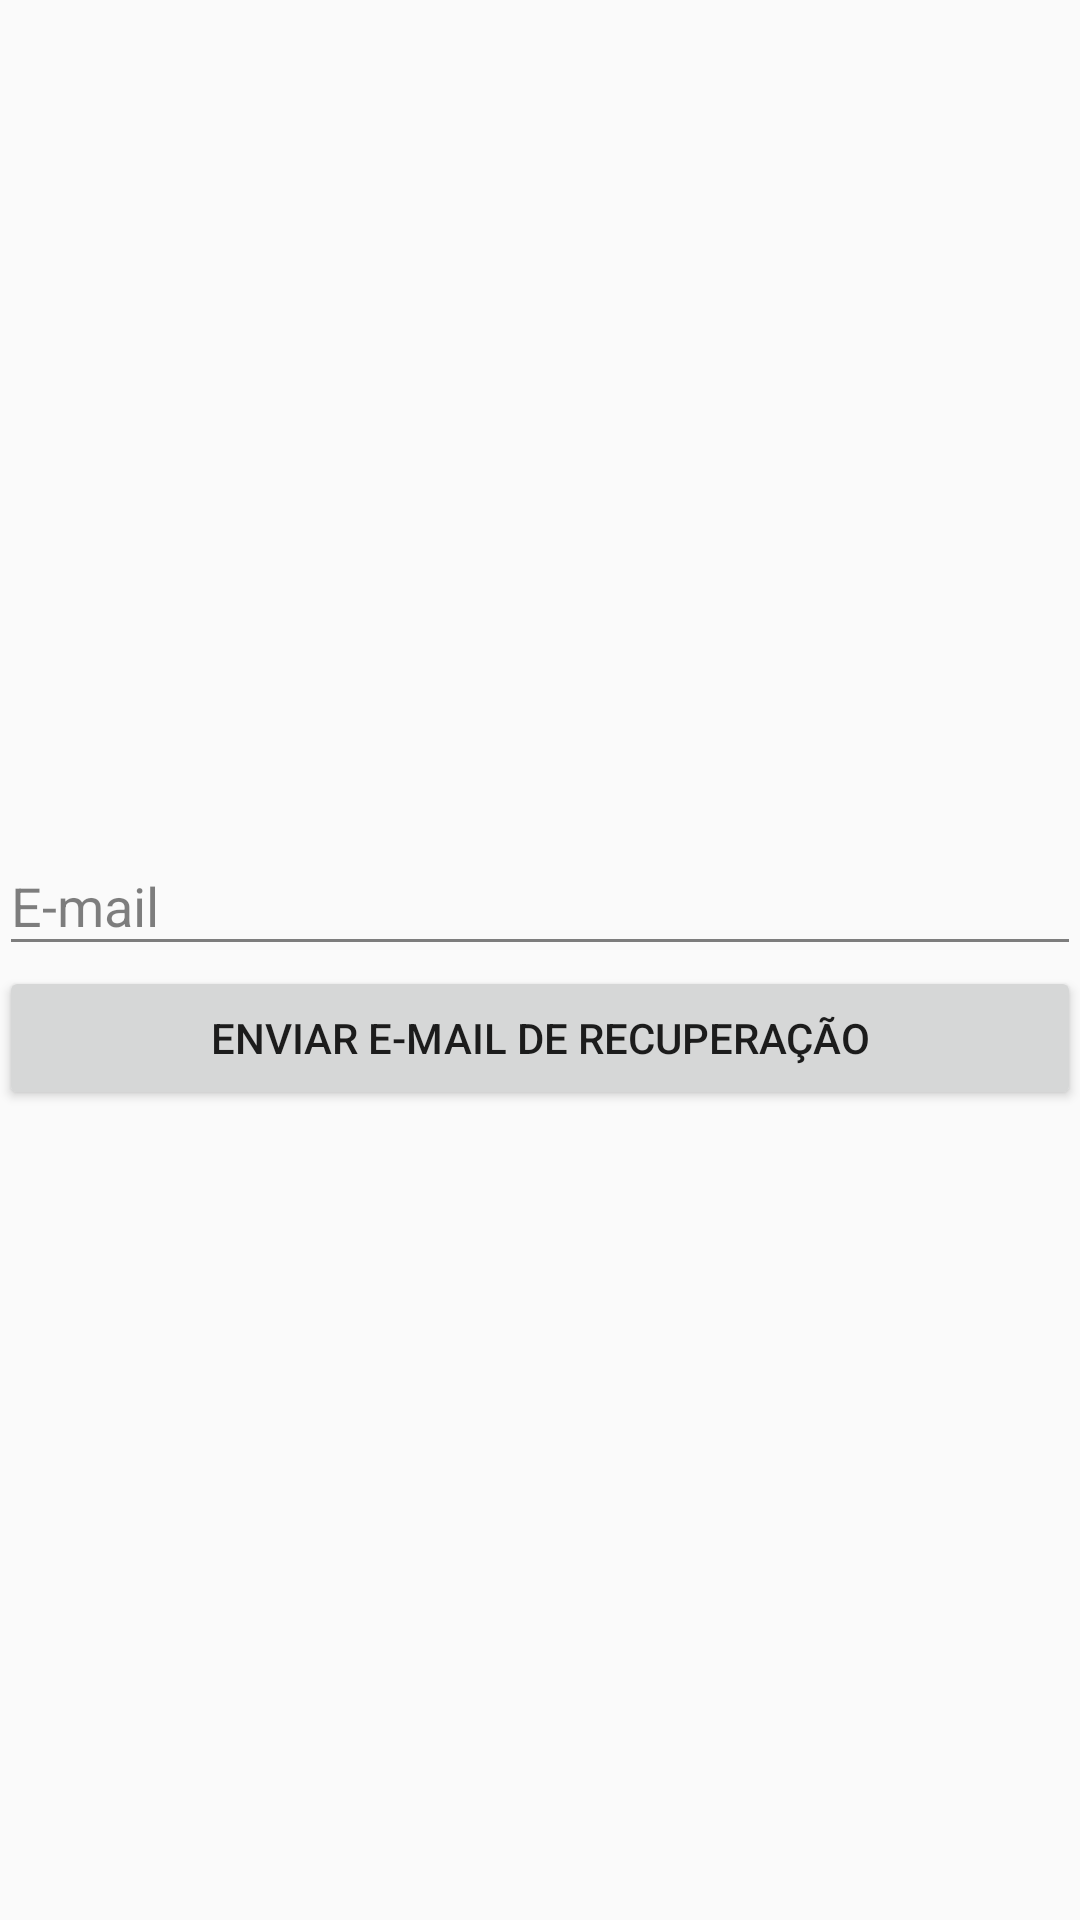

Produce the Android XML layout that renders to this screen, including the resource entries it uses.
<!-- AndroidManifest.xml: activity theme AppThemeNoActionBar -->
<!-- res/layout/activity_forget_password.xml -->
<?xml version="1.0" encoding="utf-8"?>
<LinearLayout xmlns:android="http://schemas.android.com/apk/res/android"
    xmlns:app="http://schemas.android.com/apk/res-auto"
    xmlns:tools="http://schemas.android.com/tools"
    android:layout_width="match_parent"
    android:layout_height="match_parent"
    android:orientation="vertical"
    tools:context=".View.ForgetPasswordActivity"
    android:gravity="center"
    android:padding="@dimen/activity_padding">


    <android.support.design.widget.TextInputLayout
        android:id="@+id/textInputLayoutEmail"
        android:layout_width="match_parent"
        android:layout_height="wrap_content"
        app:errorTextAppearance="@style/error"
        android:theme="@style/TextInputLayoutLabelGrey">

        <EditText
            android:id="@+id/eEmail"
            android:layout_width="match_parent"
            android:layout_height="wrap_content"
            android:hint="E-mail"
            android:theme="@style/EditTextTheme"
            android:drawableLeft="@mipmap/ic_mail_outlined_black"/>

    </android.support.design.widget.TextInputLayout>
    <Button
        android:layout_width="match_parent"
        android:layout_height="wrap_content"
        android:text="Enviar e-mail de recuperação"
        android:id="@+id/bSendRecuperationEmail"/>

</LinearLayout>
<!-- resources referenced by this layout -->
<resources>
  <style name="EditTextTheme" parent="Theme.AppCompat.Light.DarkActionBar">
          <item name="colorControlNormal">@color/primaryTextColorTransparent</item>
          <item name="colorControlActivated">@color/primaryTextColor</item>
          <item name="colorControlHighlight">@color/primaryTextColor</item>
      </style>
  <style name="TextInputLayoutLabelGrey" parent="Widget.Design.TextInputLayout">
          
          <item name="android:textColorHint">@color/primaryTextColorTransparent</item>
          <item name="android:textColor">@color/primaryTextColor</item>
          
          <item name="colorAccent">@color/secondaryColor</item>
          <item name="colorControlNormal">@color/primaryTextColorTransparent</item>
          <item name="colorControlActivated">@color/primaryTextColor</item>
      </style>
  <style name="error" parent="@android:style/TextAppearance">
          <item name="android:textColor">@color/errorColor</item> 
          <item name="android:textSize">12dp</item>
      </style>
  <style name="AppThemeNoActionBar" parent="Theme.AppCompat.Light.NoActionBar">
          
          <item name="colorPrimary">@color/secondaryColor</item>
          <item name="colorPrimaryDark">@color/secondaryDarkColor</item>
          <item name="colorAccent">@color/primaryColor</item>
          <item name="android:actionOverflowButtonStyle">@style/AppTheme.OverFlow</item>
      </style>
  <color name="primaryTextColorTransparent">#80000000</color>
  <color name="primaryTextColor">#000000</color>
  <color name="secondaryColor">#da3012</color>
  <color name="errorColor">#ff0000</color>
  <color name="secondaryDarkColor">#a00000</color>
  <color name="primaryColor">#feffff</color>
  <style name="AppTheme.OverFlow">
          <item name="android:src">@mipmap/ic_more_ver_white</item>
      </style>
</resources>
